Photos from the image-classification dataset "gemstone" in the GitHub repository minh-me/train-model. Its 87 classes are: alexandrite, almandine, amazonite, amber, amethyst, ametrine, andalusite, andradite, aquamarine, green aventurine, yellow aventurine, benitoite, golden beryl, bixbite, bloodstone, blue lace agate, carnelian, cats eye, chalcedony, blue chalcedony, chrome diopside, chrysoberyl, chrysocolla, chrysoprase, citrine, coral, danburite, diamond, diaspore, dumortierite, emerald, fluorite, red garnet, goshenite, grossular, hessonite, hiddenite, iolite, jade, jasper, kunzite, kyanite, labradorite, lapis lazuli, larimar, malachite, moonstone, morganite, black onyx, green onyx, red onyx, opal, pearl, peridot, prehnite, pyrite, pyrope, beer quartz, lemon quartz, rose quartz, rutilated quartz, smoky quartz, rhodochrosite, rhodolite, rhodonite, ruby, blue sapphire, pink sapphire, purple sapphire, yellow sapphire, scapolite, serpentine, sodalite, spessartite, sphene, spinel, spodumene, sunstone, tanzanite, tigers eye, topaz, tourmaline, tsavorite, turquoise, variscite, zircon, zoisite.

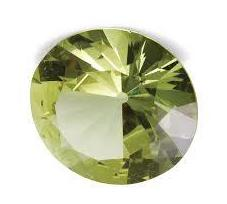
Label: chrysoberyl

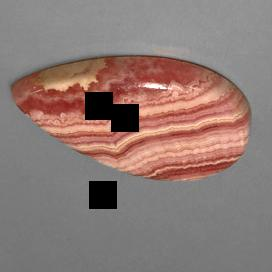
Label: rhodochrosite

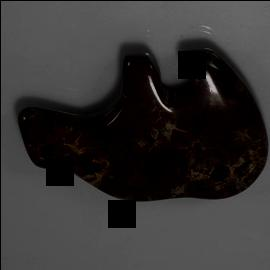
Label: jasper

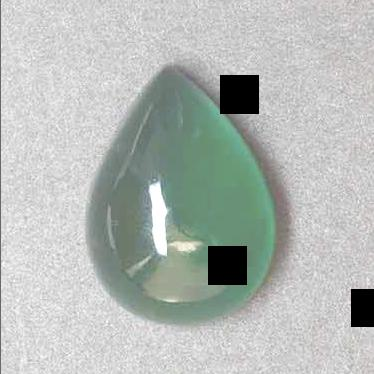
Label: serpentine

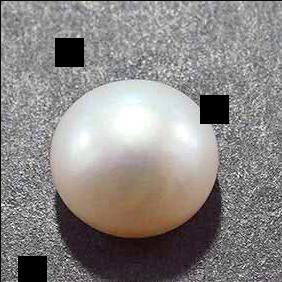
Label: pearl

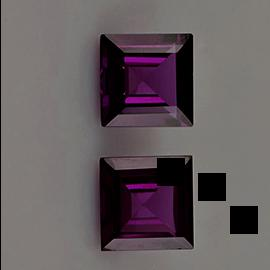
Label: rhodolite
